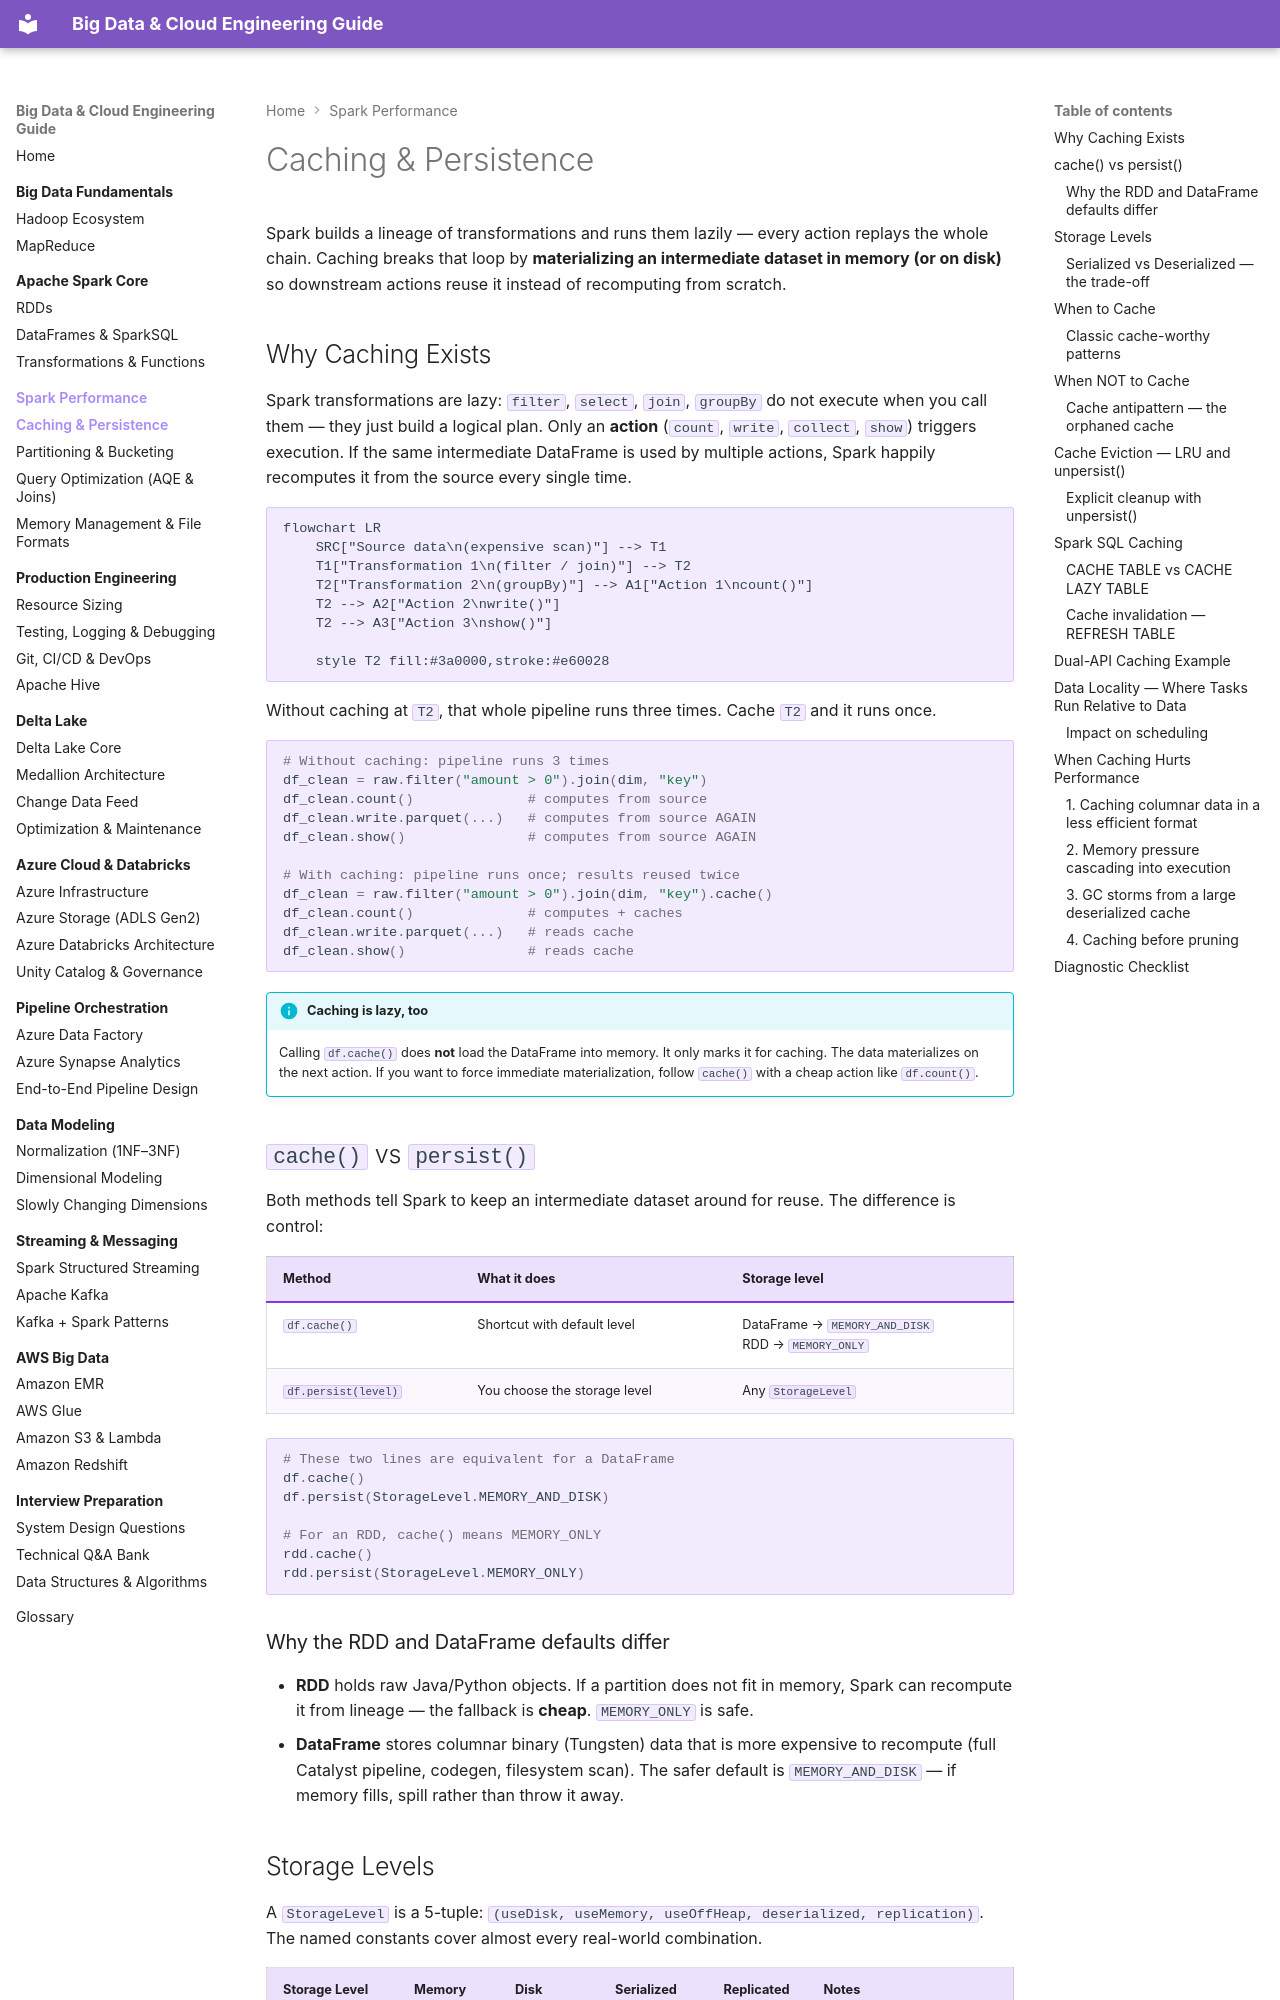

repository: jsrivastava11/bigdata-doc · page: 03-spark-performance/caching/index.html · generator: mkdocs

# Caching & Persistence

Spark builds a lineage of transformations and runs them lazily — every action replays the whole chain. Caching breaks that loop by **materializing an intermediate dataset in memory (or on disk)** so downstream actions reuse it instead of recomputing from scratch.

## Why Caching Exists

Spark transformations are lazy: `filter`, `select`, `join`, `groupBy` do not execute when you call them — they just build a logical plan. Only an **action** (`count`, `write`, `collect`, `show`) triggers execution. If the same intermediate DataFrame is used by multiple actions, Spark happily recomputes it from the source every single time.

```mermaid
flowchart LR
    SRC["Source data\n(expensive scan)"] --> T1
    T1["Transformation 1\n(filter / join)"] --> T2
    T2["Transformation 2\n(groupBy)"] --> A1["Action 1\ncount()"]
    T2 --> A2["Action 2\nwrite()"]
    T2 --> A3["Action 3\nshow()"]

    style T2 fill:#3a0000,stroke:#e60028
```

Without caching at `T2`, that whole pipeline runs three times. Cache `T2` and it runs once.

```python
# Without caching: pipeline runs 3 times
df_clean = raw.filter("amount > 0").join(dim, "key")
df_clean.count()              # computes from source
df_clean.write.parquet(...)   # computes from source AGAIN
df_clean.show()               # computes from source AGAIN

# With caching: pipeline runs once; results reused twice
df_clean = raw.filter("amount > 0").join(dim, "key").cache()
df_clean.count()              # computes + caches
df_clean.write.parquet(...)   # reads cache
df_clean.show()               # reads cache
```

!!! info "Caching is lazy, too"
    Calling `df.cache()` does **not** load the DataFrame into memory. It only marks it for caching. The data materializes on the next action. If you want to force immediate materialization, follow `cache()` with a cheap action like `df.count()`.

## `cache()` vs `persist()`

Both methods tell Spark to keep an intermediate dataset around for reuse. The difference is control:

| Method | What it does | Storage level |
|--------|--------------|---------------|
| `df.cache()` | Shortcut with default level | DataFrame → `MEMORY_AND_DISK` <br> RDD → `MEMORY_ONLY` |
| `df.persist(level)` | You choose the storage level | Any `StorageLevel` |

```python
# These two lines are equivalent for a DataFrame
df.cache()
df.persist(StorageLevel.MEMORY_AND_DISK)

# For an RDD, cache() means MEMORY_ONLY
rdd.cache()
rdd.persist(StorageLevel.MEMORY_ONLY)
```

### Why the RDD and DataFrame defaults differ

- **RDD** holds raw Java/Python objects. If a partition does not fit in memory, Spark can recompute it from lineage — the fallback is **cheap**. `MEMORY_ONLY` is safe.
- **DataFrame** stores columnar binary (Tungsten) data that is more expensive to recompute (full Catalyst pipeline, codegen, filesystem scan). The safer default is `MEMORY_AND_DISK` — if memory fills, spill rather than throw it away.
